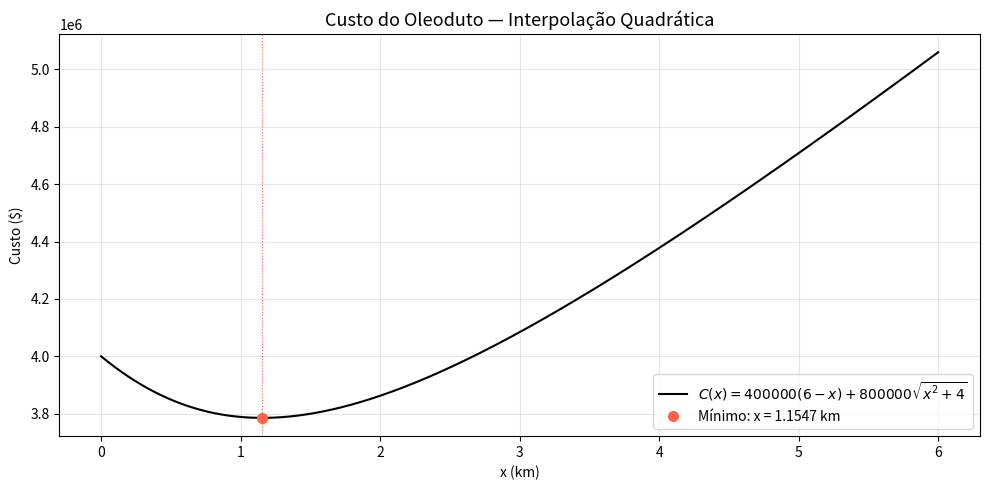

This figure's Python source:
import numpy as np
import matplotlib.pyplot as plt

def f(x):
    return 400000*(6 - x) + 800000*np.sqrt(x**2 + 4)

i = 6
eppara = 0.5 * (10 ** (2 - i))
epest = 100

x1 = 0
x2 = 3
x3 = 6
iteracoes = 0

while epest >= eppara:
    num = f(x1)*(x2**2 - x3**2) + f(x2)*(x3**2 - x1**2) + f(x3)*(x1**2 - x2**2)
    den = 2*(f(x1)*(x2 - x3) + f(x2)*(x3 - x1) + f(x3)*(x1 - x2))
    x4 = num / den

    if iteracoes > 0:
        epest = abs((x4 - x4_ant) / x4) * 100

    if f(x4) < f(x2):
        x1 = x2
        x2 = x4
    else:
        x3 = x4

    x4_ant = x4
    iteracoes += 1

print(f"P localizado a x = {x4:.6f} km da refinaria")
print(f"Custo mínimo = $ {f(x4):,.2f}")
print(f"Iterações: {iteracoes}")

x_plot = np.linspace(0, 6, 1000)

plt.figure(figsize=(10, 5))
plt.plot(x_plot, f(x_plot), color='black', lw=1.5, label=r'$C(x) = 400000(6-x) + 800000\sqrt{x^2+4}$')
plt.axvline(x4, color='tomato', lw=0.8, ls=':')
plt.plot(x4, f(x4), 'o', color='tomato', markersize=7, label=f'Mínimo: x = {x4:.4f} km')

plt.title('Custo do Oleoduto — Interpolação Quadrática', fontsize=13)
plt.xlabel('x (km)')
plt.ylabel('Custo ($)')
plt.legend(fontsize=10)
plt.grid(alpha=0.3)
plt.tight_layout()
plt.show()
